Run: headless pygame with SDL's dummy video driver; simulated clock (each Clock.tick advances the game by its frame time, no real sleeping); random seed 0; keys injected as events and as key.get_pressed() state; no mouse input.
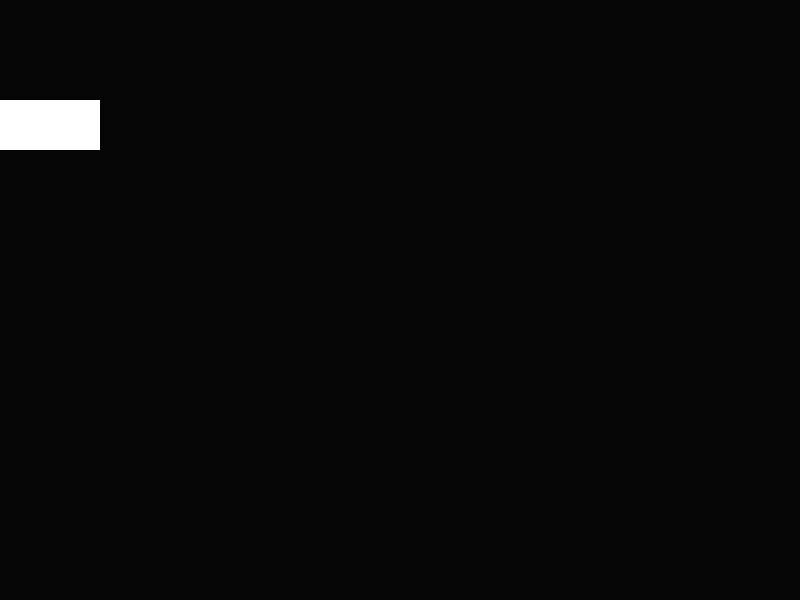
Frame 1 of 4 · flips 1–60 · no input
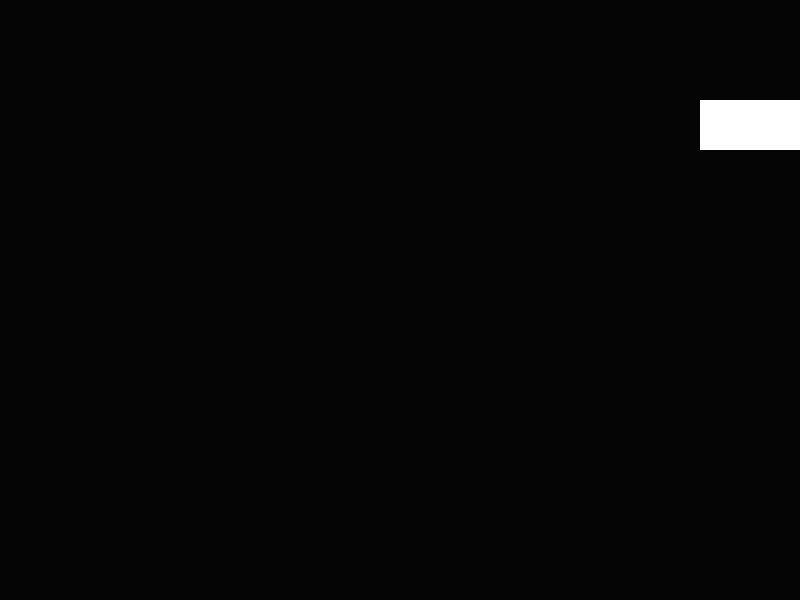
Frame 2 of 4 · flips 61–180 · tapped SPACE, RETURN · held RIGHT (→), D
Frame 3 of 4 · flips 181–300 · held DOWN (↓), S · screen unchanged from frame 2, image omitted
Frame 4 of 4 · flips 301–420 · held LEFT (←), A, UP (↑), W · screen same as frame 1, image omitted

The pygame program that drew these frames:

import pygame


pygame.init()

screen = pygame.display.set_mode((800, 600))

clock = pygame.time.Clock()
white = (255, 255, 255)

running = True
rect_width = 100
rect_height = 50
rect_speed = 7

rectangle = pygame.Rect(0, 100, rect_width, rect_height) #esquerda, topo, largura e altura

while running:

    screen.fill((5, 5, 5))

    for event in pygame.event.get():
        if (event.type == pygame.KEYDOWN and event.key == pygame.K_ESCAPE) or event.type == pygame.QUIT:
            running = False


    keys = pygame.key.get_pressed()
    
    # bloco de movimentação
    if  keys[pygame.K_d]:
        rectangle.x += rect_speed

    if keys[pygame.K_a]:
        rectangle.x -= rect_speed

    # bloco de correção
    if rectangle.left < 0:
        rectangle.left = 0

    if rectangle.right > 800:
        rectangle.right = 800
    

    pygame.draw.rect(screen, white, rectangle)    


    pygame.display.flip()   
    clock.tick(60)

pygame.quit()
